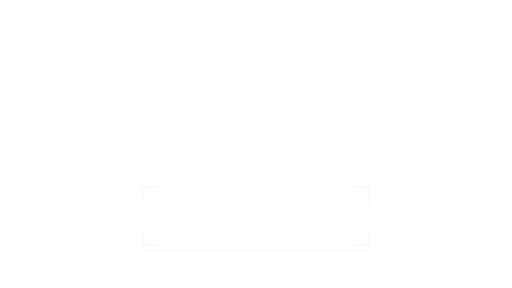
t = 0.00 s
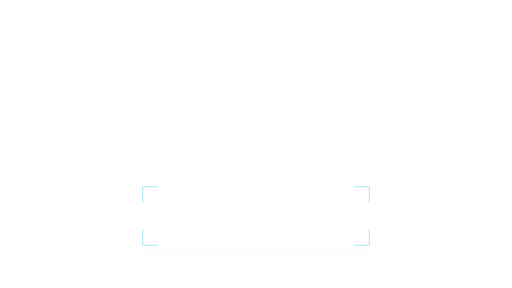
t = 0.43 s
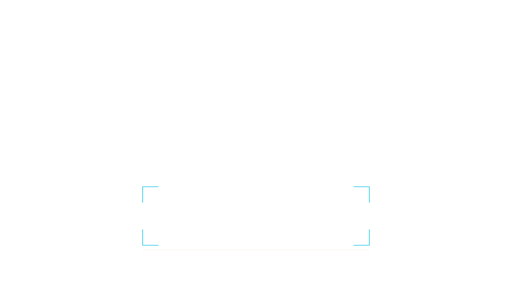
t = 0.87 s
t = 1.30 s: frame unchanged from t = 0.87 s, image omitted
t = 1.73 s: frame unchanged from t = 0.87 s, image omitted
t = 2.17 s: frame unchanged from t = 0.43 s, image omitted

The animated SVG that drew these frames (rendered in a browser with its animation timeline set to each time). Animation: 4 SMIL elements (animate=4); one cycle of 2.60 s, repeats indefinitely.

<svg xmlns="http://www.w3.org/2000/svg" xmlns:xlink="http://www.w3.org/1999/xlink" width="1920" height="1080" viewBox="0 0 1920 1080" role="img" aria-labelledby="title desc"><title id="title">Evidence brackets — Lower detail</title><desc id="desc">Reveal brackets around cited source material. Loop duration 2.6 seconds. Animate in a modern browser. To use in PowerPoint/video, render frames or record a timed browser playback; SVG import may be static. Transparent source canvas; export alpha as WebM/ProRes 4444 when needed. Preserve animation duration and 1920x1080 aspect ratio. Original artwork, CC BY 4.0. Attribution: AI Update Sources.</desc><defs><linearGradient id="bg" x1="0" y1="0" x2="1" y2="1"><stop stop-color="#061423"/><stop offset="1" stop-color="#0c273d"/></linearGradient><radialGradient id="soft"><stop stop-color="#53d5ec" stop-opacity=".13"/><stop offset="1" stop-color="#53d5ec" stop-opacity="0"/></radialGradient><radialGradient id="quiet"><stop stop-color="#061423" stop-opacity=".40"/><stop offset=".55" stop-color="#061423" stop-opacity=".25"/><stop offset="1" stop-color="#061423" stop-opacity="0"/></radialGradient><linearGradient id="ribbon"><stop stop-color="#53d5ec"/><stop offset=".6" stop-color="#eaf7ff"/><stop offset="1" stop-color="#e5bb69"/></linearGradient></defs><g ><animate attributeName="opacity" values=".15;1;1;.15" dur="2.6s" repeatCount="indefinite" /><path d="M 593.0 700.0 H 535.0 V 758.0" fill="none" stroke="#53d5ec" stroke-width="4" opacity="0.85" stroke-linecap="round" stroke-dasharray="116" stroke-dashoffset="0"/></g><g ><animate attributeName="opacity" values=".15;1;1;.15" dur="2.6s" repeatCount="indefinite" /><path d="M 1327.0 700.0 H 1385.0 V 758.0" fill="none" stroke="#53d5ec" stroke-width="4" opacity="0.85" stroke-linecap="round" stroke-dasharray="116" stroke-dashoffset="0"/></g><g ><animate attributeName="opacity" values=".15;1;1;.15" dur="2.6s" repeatCount="indefinite" /><path d="M 593.0 920.0 H 535.0 V 862.0" fill="none" stroke="#53d5ec" stroke-width="4" opacity="0.85" stroke-linecap="round" stroke-dasharray="116" stroke-dashoffset="0"/></g><g ><animate attributeName="opacity" values=".15;1;1;.15" dur="2.6s" repeatCount="indefinite" /><path d="M 1327.0 920.0 H 1385.0 V 862.0" fill="none" stroke="#53d5ec" stroke-width="4" opacity="0.85" stroke-linecap="round" stroke-dasharray="116" stroke-dashoffset="0"/></g><line x1="535.00" y1="938.00" x2="1385.00" y2="938.00" stroke="#e5bb69" stroke-width="1" opacity="0.4" /></svg>
